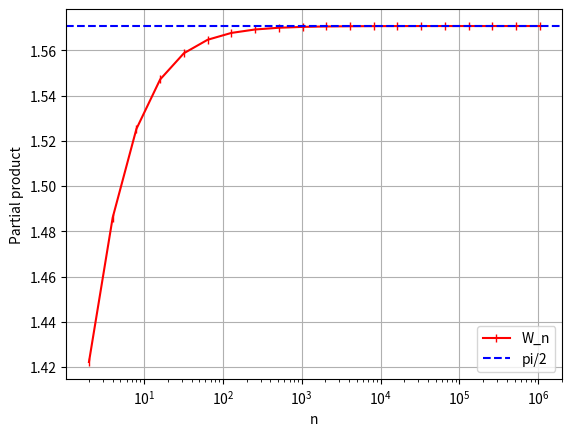

Here is the Python script that generated this plot:
import numpy as np
import matplotlib.pyplot as plt

# The wallis sequence is defined as the product of the following sequence:
def a_sequence(n):
    return np.array([(2*k/(2*k-1)) * (2*k/(2*k+1)) for k in range(1, n+1)])

def partial_wallis(n):
    # Calculate the sequence
    seq = a_sequence(n)
    # Return the product of the sequence
    return np.prod(seq)

def plotter(n):
    # Create the values of n
    k_values = np.arange(1, n+1)
    n_values = 2**k_values
    
    # Calculate the partial products
    partial_products = [partial_wallis(n) for n in n_values]
    # Plot the partial products
    plt.plot(n_values, partial_products, "|", color = "red", label="W_n", linestyle = "solid")
    # Plot the pi/2 line
    plt.axhline((np.pi)/2, color="blue", label="pi/2", linestyle="dashed")
    
    # Addinf ruther information to the plot as documented in Figure 1
    plt.legend()
    plt.grid(True)
    plt.xscale("log")
    plt.xlabel("n")
    plt.ylabel("Partial product")
    plt.show()

def convergence_up_to_tolerance(e, m):
    n = 1
    while n <= m:
        # Calculate the partial products
        ps1 = partial_wallis(n)
        ps2 = partial_wallis(n-1)
        
        # check if the difference is less than the tolerance
        if abs(ps1 - ps2) <= e:
            return n # if yes, return value of n
        m += 1 # if no, increment m and continue
    
    # if no convergence is found, return the following message
    return "No convergence up to tolerance"

if __name__ == "__main__":
    plotter(20)
    #print(convergence_up_to_tolerance(0.01, 100))
    print(a_sequence(20))